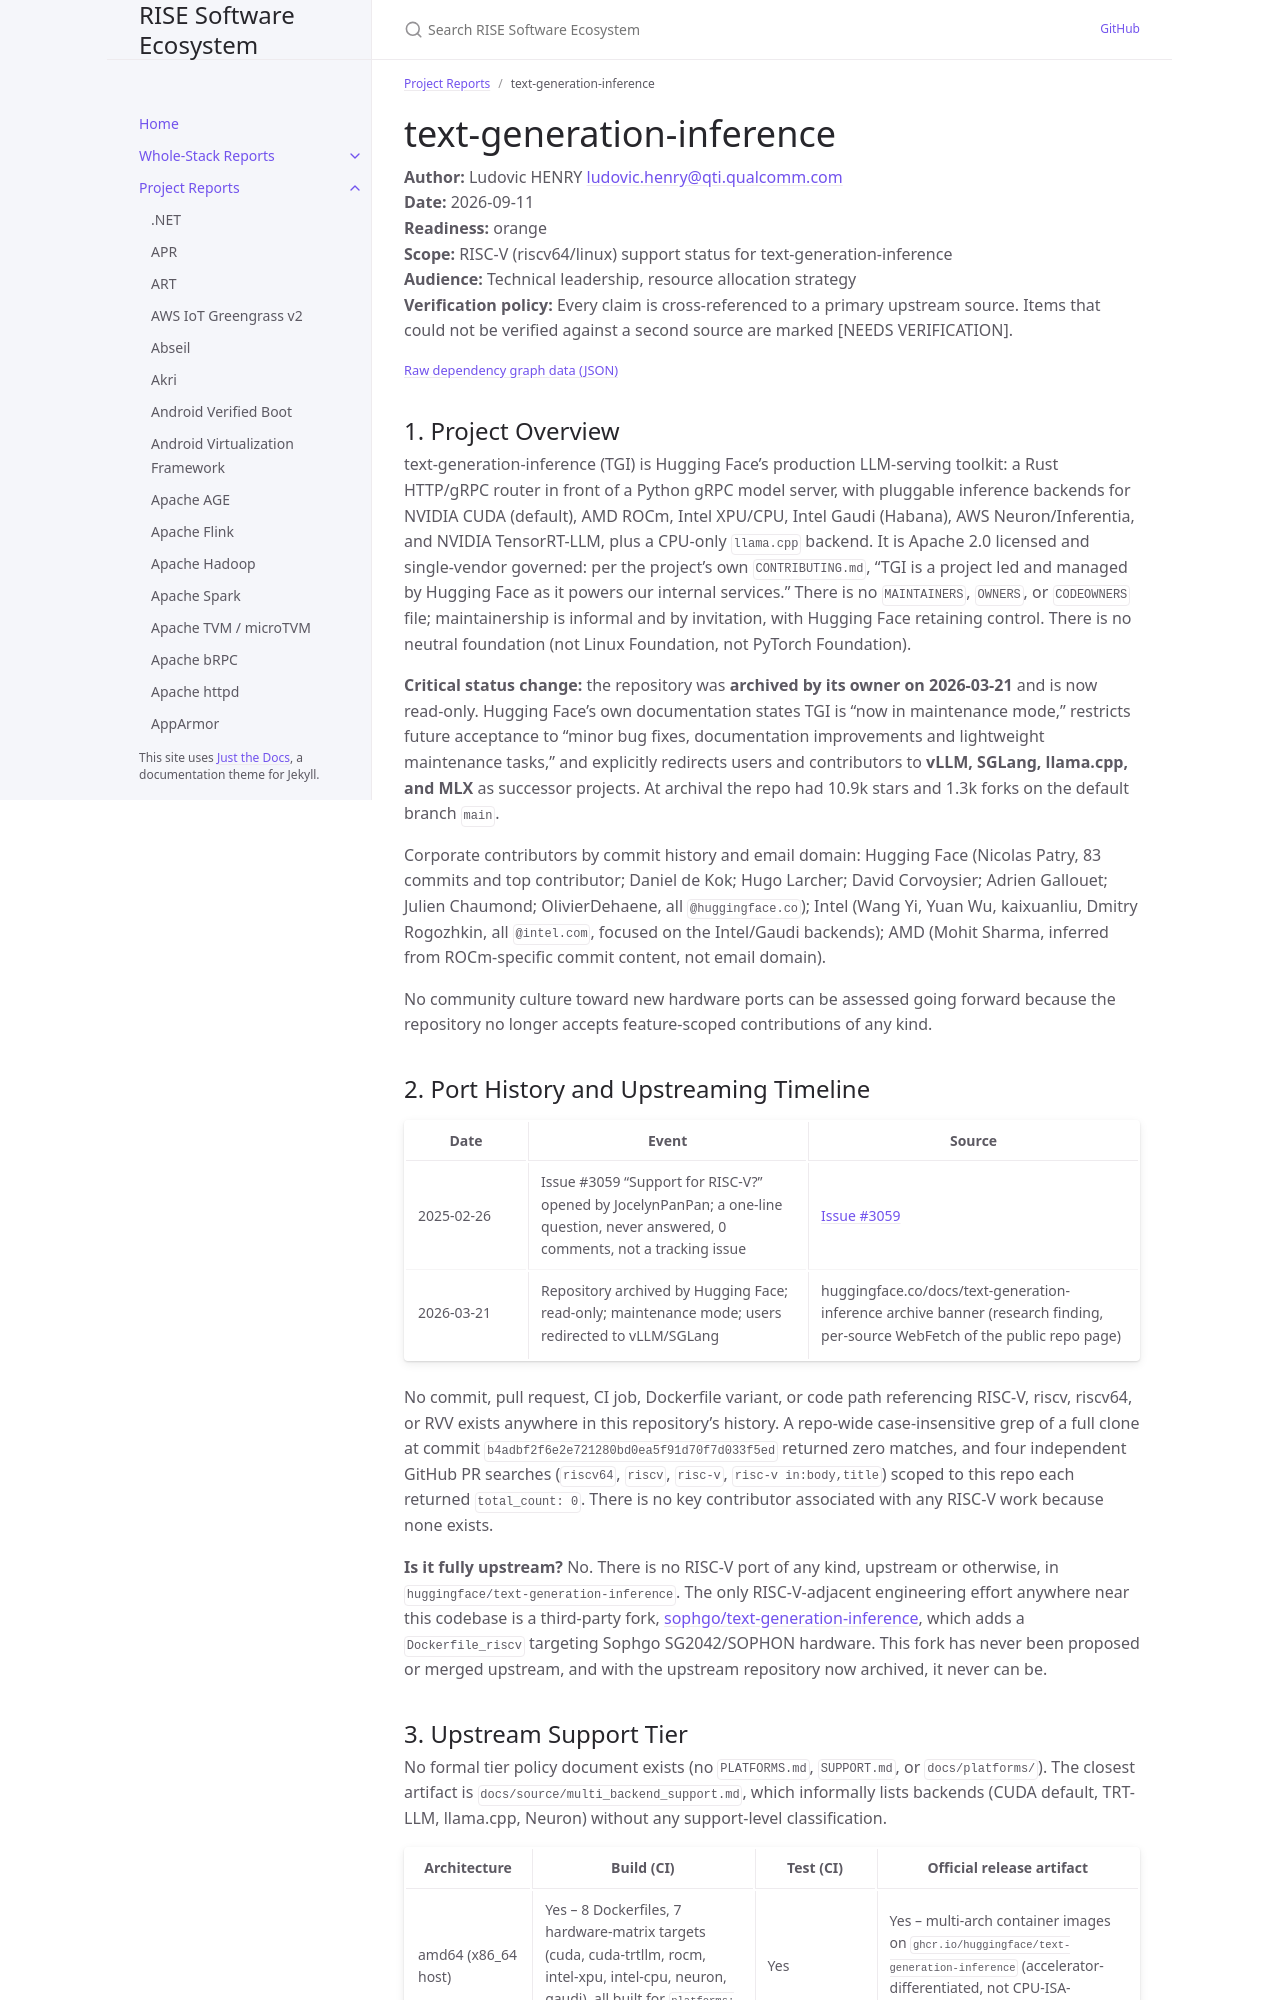

repository: riseproject-dev/sw-ecosystem · page: project-reports/text-generation-inference.html · generator: jekyll

---
title: text-generation-inference
parent: Project Reports
color: orange
dependencies:
  - name: PyTorch
    relation: runtime-dependency
    criticality: critical
  - name: llama.cpp
    relation: runtime-dependency
    criticality: critical
  - name: bindgen
    relation: build-dependency
    criticality: critical
  - name: TensorRT-LLM
    relation: runtime-dependency
    criticality: optional
---

# text-generation-inference

**Author:** Ludovic HENRY <ludovic.henry@qti.qualcomm.com><br/>
**Date:** 2026-09-11<br/>
**Readiness:** orange<br/>
**Scope:** RISC-V (riscv64/linux) support status for text-generation-inference<br/>
**Audience:** Technical leadership, resource allocation strategy<br/>
**Verification policy:** Every claim is cross-referenced to a primary upstream source. Items that could not be verified against a second source are marked [NEEDS VERIFICATION].<br/>

{% include dependency-graph.html slug="dependencies" subset="text-generation-inference" %}

## 1. Project Overview

text-generation-inference (TGI) is Hugging Face's production LLM-serving toolkit: a Rust HTTP/gRPC router in front of a Python gRPC model server, with pluggable inference backends for NVIDIA CUDA (default), AMD ROCm, Intel XPU/CPU, Intel Gaudi (Habana), AWS Neuron/Inferentia, and NVIDIA TensorRT-LLM, plus a CPU-only `llama.cpp` backend. It is Apache 2.0 licensed and single-vendor governed: per the project's own `CONTRIBUTING.md`, "TGI is a project led and managed by Hugging Face as it powers our internal services." There is no `MAINTAINERS`, `OWNERS`, or `CODEOWNERS` file; maintainership is informal and by invitation, with Hugging Face retaining control. There is no neutral foundation (not Linux Foundation, not PyTorch Foundation).

**Critical status change:** the repository was **archived by its owner on 2026-03-21** and is now read-only. Hugging Face's own documentation states TGI is "now in maintenance mode," restricts future acceptance to "minor bug fixes, documentation improvements and lightweight maintenance tasks," and explicitly redirects users and contributors to **vLLM, SGLang, llama.cpp, and MLX** as successor projects. At archival the repo had 10.9k stars and 1.3k forks on the default branch `main`.

Corporate contributors by commit history and email domain: Hugging Face (Nicolas Patry, 83 commits and top contributor; Daniel de Kok; Hugo Larcher; David Corvoysier; Adrien Gallouet; Julien Chaumond; OlivierDehaene, all `@huggingface.co`); Intel (Wang Yi, Yuan Wu, kaixuanliu, Dmitry Rogozhkin, all `@intel.com`, focused on the Intel/Gaudi backends); AMD (Mohit Sharma, inferred from ROCm-specific commit content, not email domain).

No community culture toward new hardware ports can be assessed going forward because the repository no longer accepts feature-scoped contributions of any kind.

## 2. Port History and Upstreaming Timeline

| Date | Event | Source |
|---|---|---|
| 2025-02-26 | Issue #3059 "Support for RISC-V?" opened by JocelynPanPan; a one-line question, never answered, 0 comments, not a tracking issue | [Issue #3059](https://github.com/huggingface/text-generation-inference/issues/3059) |
| 2026-03-21 | Repository archived by Hugging Face; read-only; maintenance mode; users redirected to vLLM/SGLang | huggingface.co/docs/text-generation-inference archive banner (research finding, per-source WebFetch of the public repo page) |

No commit, pull request, CI job, Dockerfile variant, or code path referencing RISC-V, riscv, riscv64, or RVV exists anywhere in this repository's history. A repo-wide case-insensitive grep of a full clone at commit `b4adbf2f6e2e721280bd0ea5f91d70f7d033f5ed` returned zero matches, and four independent GitHub PR searches (`riscv64`, `riscv`, `risc-v`, `risc-v in:body,title`) scoped to this repo each returned `total_count: 0`. There is no key contributor associated with any RISC-V work because none exists.

**Is it fully upstream?** No. There is no RISC-V port of any kind, upstream or otherwise, in `huggingface/text-generation-inference`. The only RISC-V-adjacent engineering effort anywhere near this codebase is a third-party fork, [sophgo/text-generation-inference](https://github.com/sophgo/text-generation-inference), which adds a `Dockerfile_riscv` targeting Sophgo SG2042/SOPHON hardware. This fork has never been proposed or merged upstream, and with the upstream repository now archived, it never can be.
